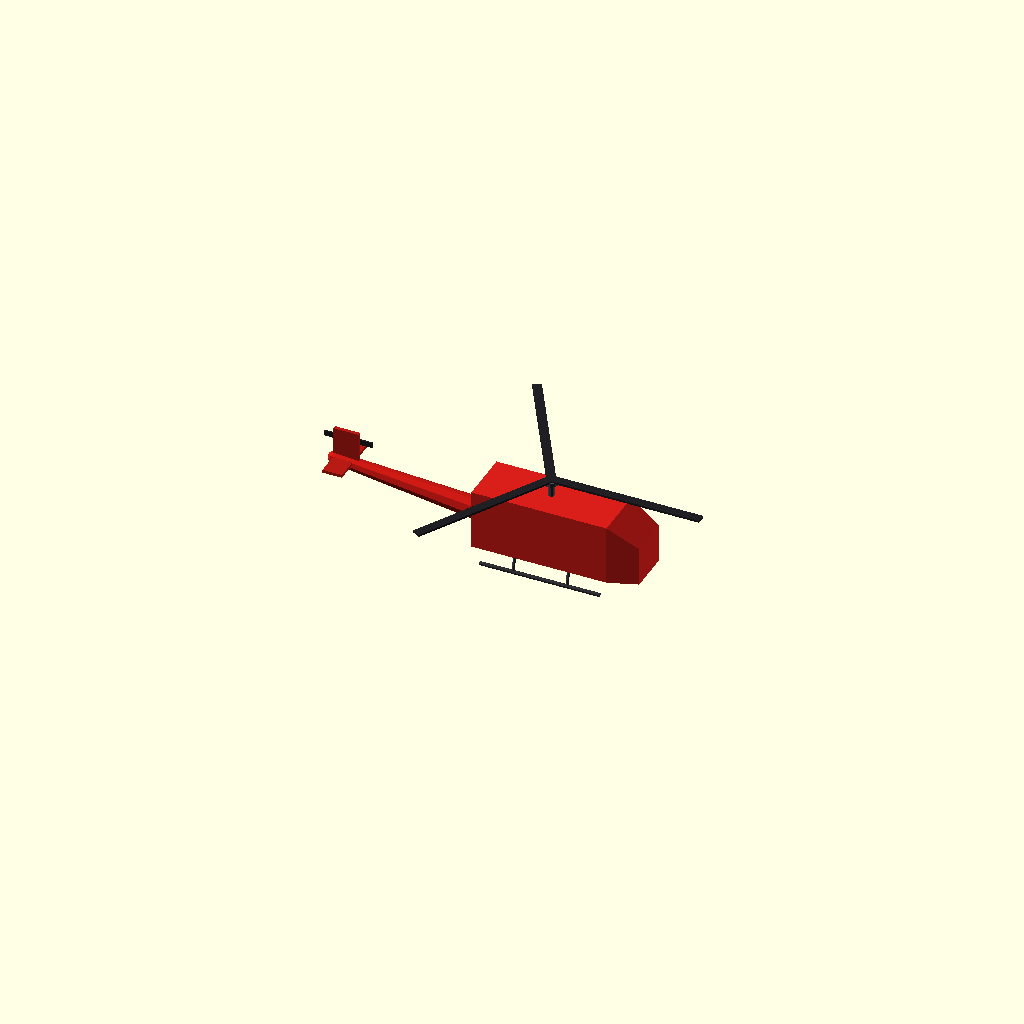
Cell 1: the model at its default parameters.
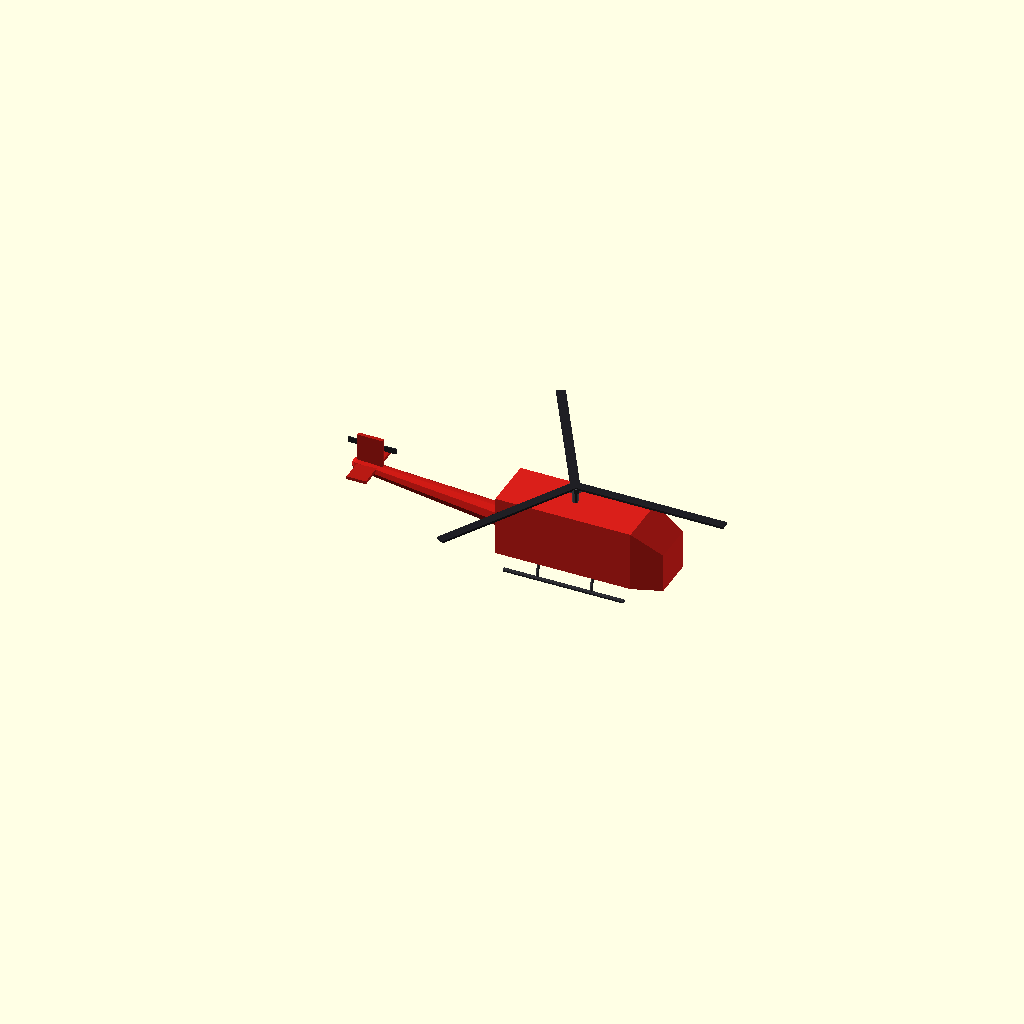
Cell 2 — body_cx set to 1.6, the other parameters unchanged.
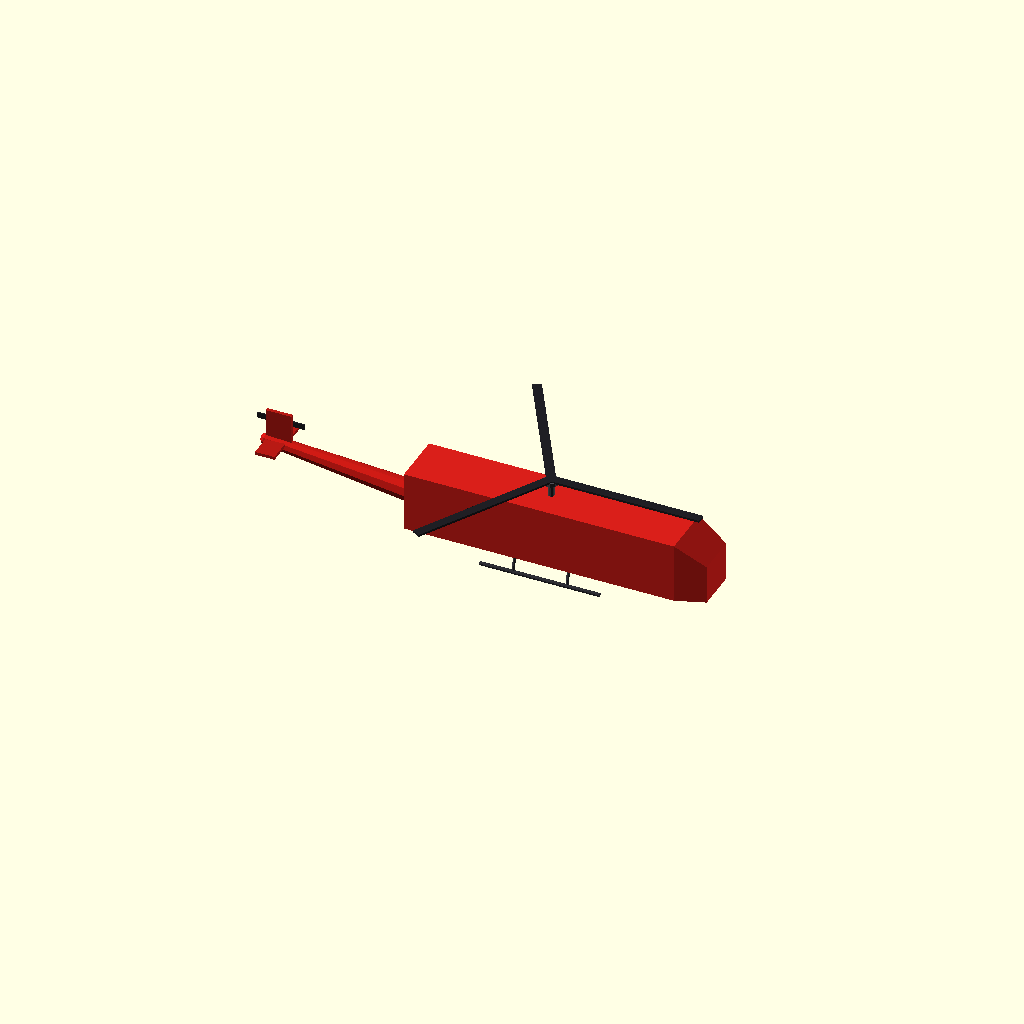
Cell 3: the same model with body_l = 9.
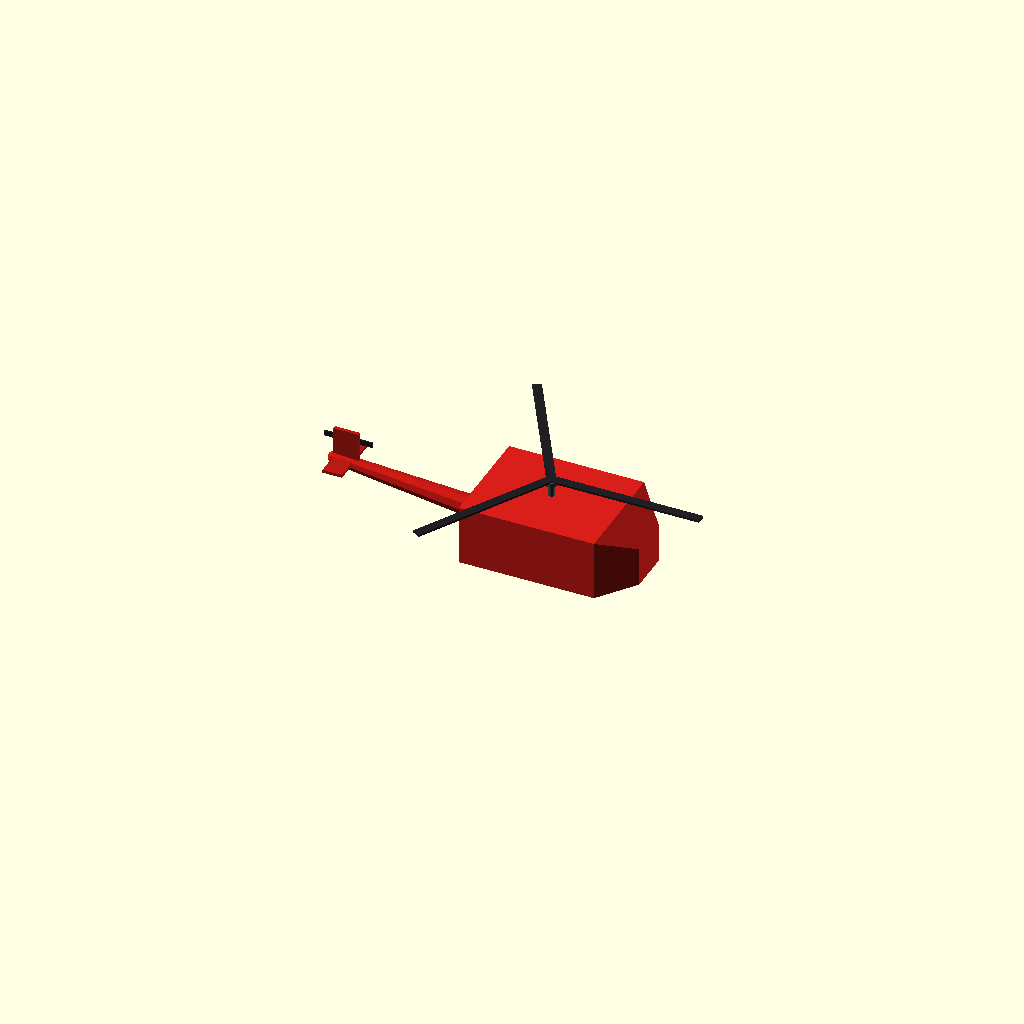
Cell 4: body_w = 3.6 (everything else at default).
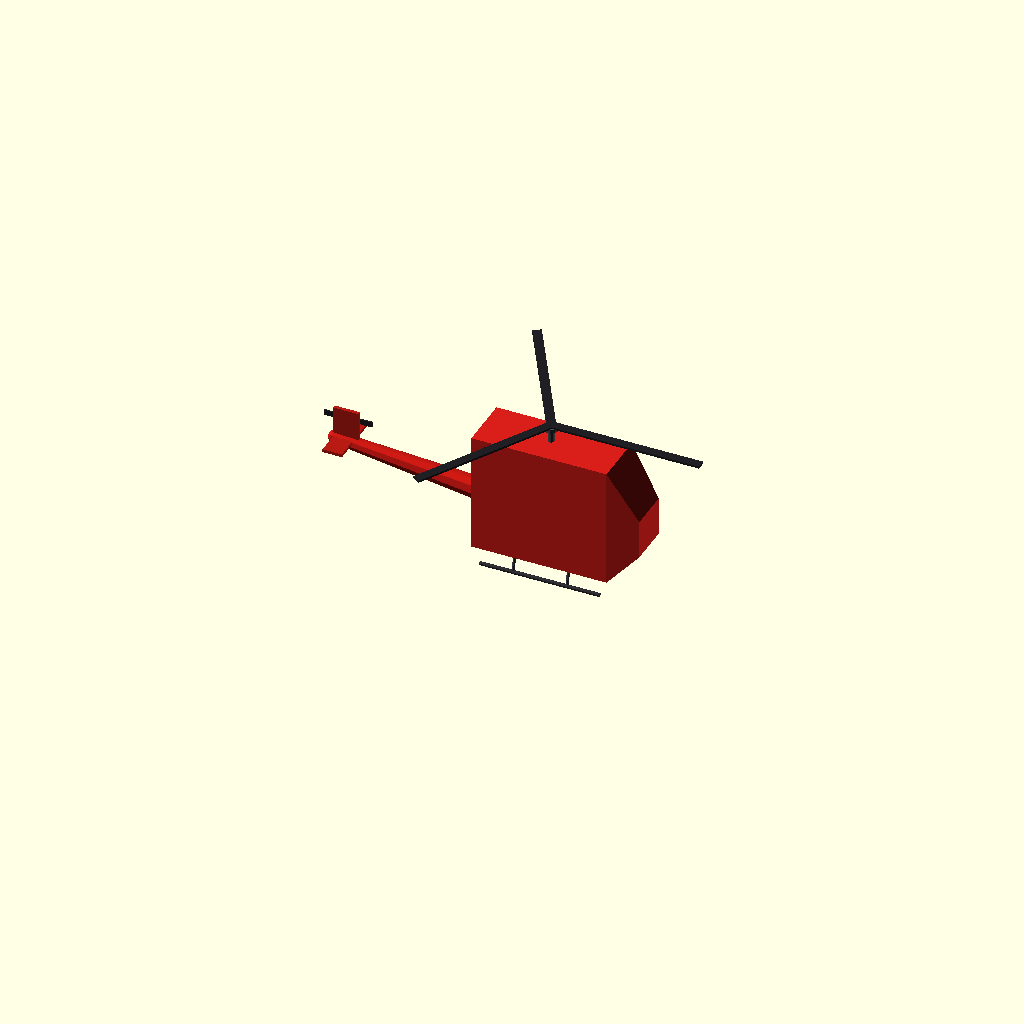
Cell 5: body_h = 4 (everything else at default).
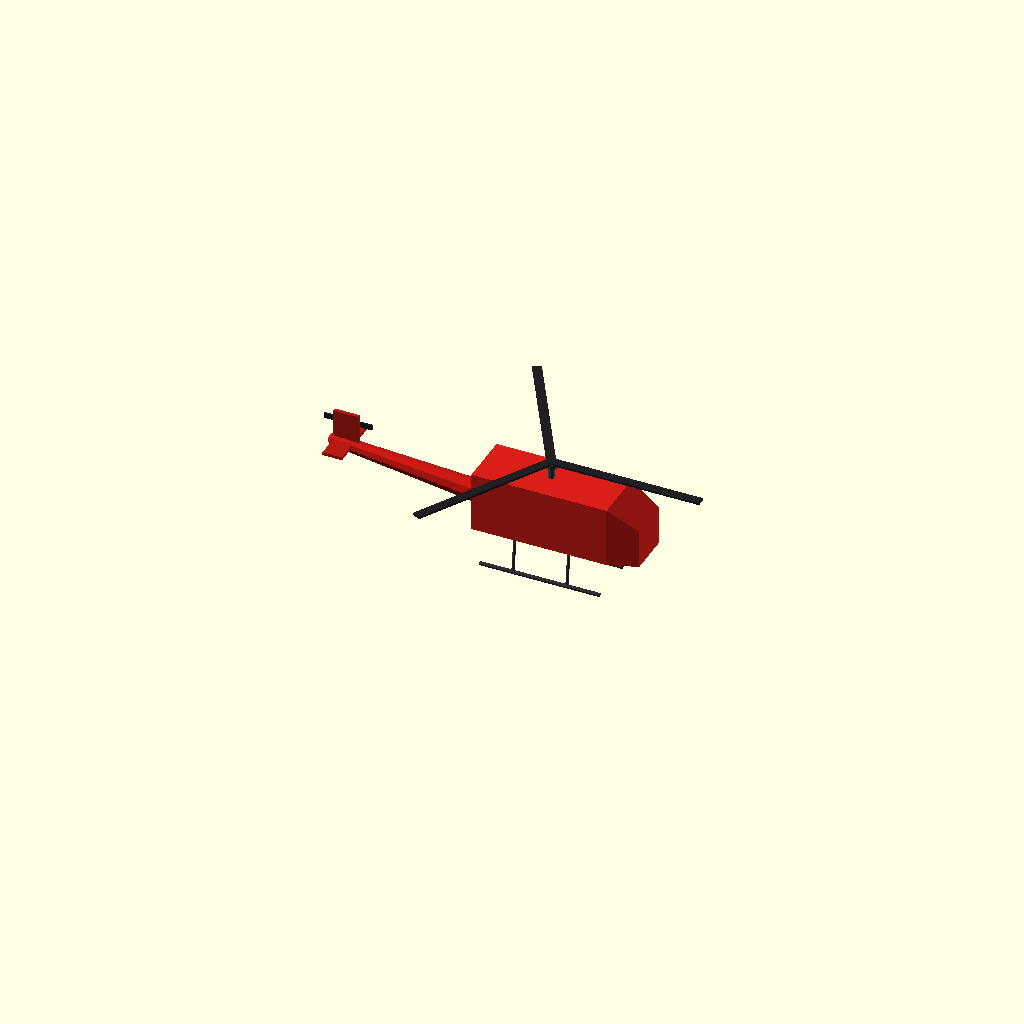
Cell 6: the same model with body_z = 1.3.
One fixed orthographic camera (rotation 55°, 0°, 25°; colour scheme Cornfield) for every cell.
OpenSCAD source file models-src/helicopter.scad:
// Helicopter — heli-ski transport. Ferries guests to off-piste drop zones.
// Based loosely on a Bell 407 / AS350 Écureuil class light helicopter.
//
// Conventions, units, and axis docs: see models-src/README.md.
//
//   +X = forward (nose, direction of flight)
//   +Y = lateral
//   +Z = up
//
// Origin at Z = 0, centre of footprint (midpoint between skids at ground).
// Reference (Bell 407): fuselage 9.4 m · rotor diameter 10.7 m · height 3.6 m

$fn = 10;

// ── Dimensions (metres) ────────────────────────────────────────────────────

// Fuselage
body_cx = 0.8;   // X of block centre — shifted forward to give tail boom room
body_l  = 4.5;
body_w  = 1.8;
body_h  = 2.0;
body_z  = 0.65;  // Z of fuselage bottom (= strut height above skids)

// Nose / windscreen
nose_l  = 1.0;   // protrusion forward of fuselage front face
nose_w  = 1.4;   // tip width — slightly narrower than body
nose_h  = 1.3;   // tip height — shorter gives forward-leaning windscreen

// Tail boom
boom_l    = 5.0; // fuselage rear → tail rotor plane
boom_r1   = 0.38;
boom_r2   = 0.20;
boom_rise = 0.50; // Z gain from fuselage attach to tail end (up-sweep)

// Tail fin (vertical stabiliser at boom end)
fin_h   = 1.10;
fin_l   = 0.85;
fin_thk = 0.12;

// Horizontal stabilisers (small winglets at boom / fin junction)
stab_span = 1.8;
stab_l    = 0.65;
stab_thk  = 0.10;

// Landing skids
skid_l = 4.0;
skid_r = 0.065;
skid_y = 0.82;  // half-spacing (Y) between skids

// Struts — angled tubes from skids up to fuselage floor
strut_r = 0.05;

// Rotor mast
mast_h = 0.50;
mast_r = 0.10;

// Main rotor (3 blades)
blade_l = 5.0;   // hub centre to blade tip
blade_w = 0.30;  // chord (Y)
blade_h = 0.07;  // thickness (Z)
n_main  = 3;

// Tail rotor (2 blades; axis along Y, blades spin in XZ plane)
tr_l = 0.80;
tr_w = 0.18;  // chord (Z when blade is level)
tr_h = 0.05;  // thickness (Y)
n_tr = 2;

// ── Derived ────────────────────────────────────────────────────────────────
body_front = body_cx + body_l / 2;
body_rear  = body_cx - body_l / 2;
body_top   = body_z  + body_h;
boom_end_x = body_rear - boom_l;
boom_z_fwd = body_z + body_h * 0.38; // attachment Z at fuselage rear
boom_z_end = boom_z_fwd + boom_rise;  // tip Z at tail
mast_top   = body_top + mast_h;

// ── Modules ────────────────────────────────────────────────────────────────

module skids() {
    color([0.18, 0.18, 0.20])
    for (s = [-1, 1])
        translate([body_cx, s * skid_y, skid_r])
            rotate([0, 90, 0])
                cylinder(h = skid_l, r = skid_r, center = true);
}

module struts() {
    // hull() between two point-sized spheres traces an angled strut
    color([0.22, 0.22, 0.24])
    for (sx = [0.9, -0.9])
        for (s = [-1, 1])
            hull() {
                translate([body_cx + sx, s * body_w * 0.37, body_z])
                    sphere(r = strut_r);
                translate([body_cx + sx, s * skid_y, skid_r])
                    sphere(r = strut_r);
            }
}

module fuselage() {
    color([0.85, 0.12, 0.10]) // vivid red — classic heli-ski visibility colour
    translate([body_cx, 0, body_z + body_h / 2])
        cube([body_l, body_w, body_h], center = true);
}

module nose() {
    // hull between fuselage front face and a narrower, slightly lower slab
    // at the tip produces the angled windscreen profile
    color([0.85, 0.12, 0.10])
    hull() {
        translate([body_front, 0, body_z + body_h / 2])
            cube([0.02, body_w, body_h], center = true);
        translate([body_front + nose_l, 0, body_z + body_h / 2 - 0.25])
            cube([0.02, nose_w, nose_h], center = true);
    }
}

module windshield() {
    color([0.06, 0.10, 0.20]) // dark tinted glass
    hull() {
        translate([body_front + 0.02, 0, body_z + body_h * 0.60])
            cube([0.02, body_w * 0.72, body_h * 0.36], center = true);
        translate([body_front + nose_l * 0.65, 0, body_z + body_h * 0.40])
            cube([0.02, nose_w * 0.70, nose_h * 0.45], center = true);
    }
}

module tail_boom() {
    // Tapered tube via hull between two spheres of different radii; slight
    // Z rise gives the characteristic up-swept tail silhouette.
    color([0.78, 0.10, 0.08])
    hull() {
        translate([body_rear, 0, boom_z_fwd])
            sphere(r = boom_r1);
        translate([boom_end_x, 0, boom_z_end])
            sphere(r = boom_r2);
    }
}

module tail_fin() {
    fin_cx = boom_end_x + fin_l / 2;
    fin_cz = boom_z_end + fin_h / 2;
    color([0.72, 0.10, 0.08])
        translate([fin_cx, 0, fin_cz])
            cube([fin_l, fin_thk, fin_h], center = true);
}

module horizontal_stab() {
    stab_cx = boom_end_x + stab_l * 0.55;
    stab_cz = boom_z_end + 0.05;
    color([0.72, 0.10, 0.08])
        translate([stab_cx, 0, stab_cz])
            cube([stab_l, stab_span, stab_thk], center = true);
}

module rotor_mast() {
    color([0.28, 0.28, 0.30])
    translate([body_cx, 0, body_top])
        cylinder(h = mast_h, r = mast_r);
}

module main_rotor() {
    // Hub disc
    color([0.32, 0.32, 0.35])
    translate([body_cx, 0, mast_top])
        cylinder(h = 0.14, r = 0.24, center = true);

    // Blades — each starts at hub centre and extends outward in +X, then
    // rotated 120° apart around Z
    color([0.12, 0.12, 0.14])
    for (i = [0 : n_main - 1])
        translate([body_cx, 0, mast_top + 0.08])
            rotate([0, 0, i * 360 / n_main])
                translate([blade_l / 2, 0, 0])
                    cube([blade_l, blade_w, blade_h], center = true);
}

module tail_rotor() {
    // Hub axis along Y; blades fan in the XZ plane.
    // Mounted port-side (+Y) of the fin, near fin top.
    tr_x = boom_end_x + fin_l * 0.50;
    tr_y = fin_thk / 2 + 0.06;
    tr_z = boom_z_end + fin_h * 0.65;

    color([0.32, 0.32, 0.35])
    translate([tr_x, tr_y, tr_z])
        rotate([90, 0, 0])
            cylinder(h = 0.10, r = 0.12, center = true);

    // Two blades, 180° apart, extending along X from hub centre then rotated
    color([0.12, 0.12, 0.14])
    for (i = [0 : n_tr - 1])
        translate([tr_x, tr_y, tr_z])
            rotate([0, i * 360 / n_tr, 0])
                translate([tr_l / 2, 0, 0])
                    cube([tr_l, tr_h, tr_w], center = true);
}

// ── Assembly ───────────────────────────────────────────────────────────────
module helicopter() {
    skids();
    struts();
    fuselage();
    nose();
    windshield();
    tail_boom();
    tail_fin();
    horizontal_stab();
    rotor_mast();
    main_rotor();
    tail_rotor();
}

helicopter();
Parameter table extracted from the source (name, type, default, range or options):
body_cx: number, default 0.8
body_l: number, default 4.5
body_w: number, default 1.8
body_h: number, default 2
body_z: number, default 0.65
nose_l: number, default 1
nose_w: number, default 1.4
nose_h: number, default 1.3
boom_l: number, default 5
boom_r1: number, default 0.38
boom_r2: number, default 0.2
boom_rise: number, default 0.5
fin_h: number, default 1.1
fin_l: number, default 0.85
fin_thk: number, default 0.12
stab_span: number, default 1.8
stab_l: number, default 0.65
stab_thk: number, default 0.1
skid_l: number, default 4
skid_r: number, default 0.065
skid_y: number, default 0.82
strut_r: number, default 0.05
mast_h: number, default 0.5
mast_r: number, default 0.1
blade_l: number, default 5
blade_w: number, default 0.3
blade_h: number, default 0.07
n_main: number, default 3
tr_l: number, default 0.8
tr_w: number, default 0.18
tr_h: number, default 0.05
n_tr: number, default 2
